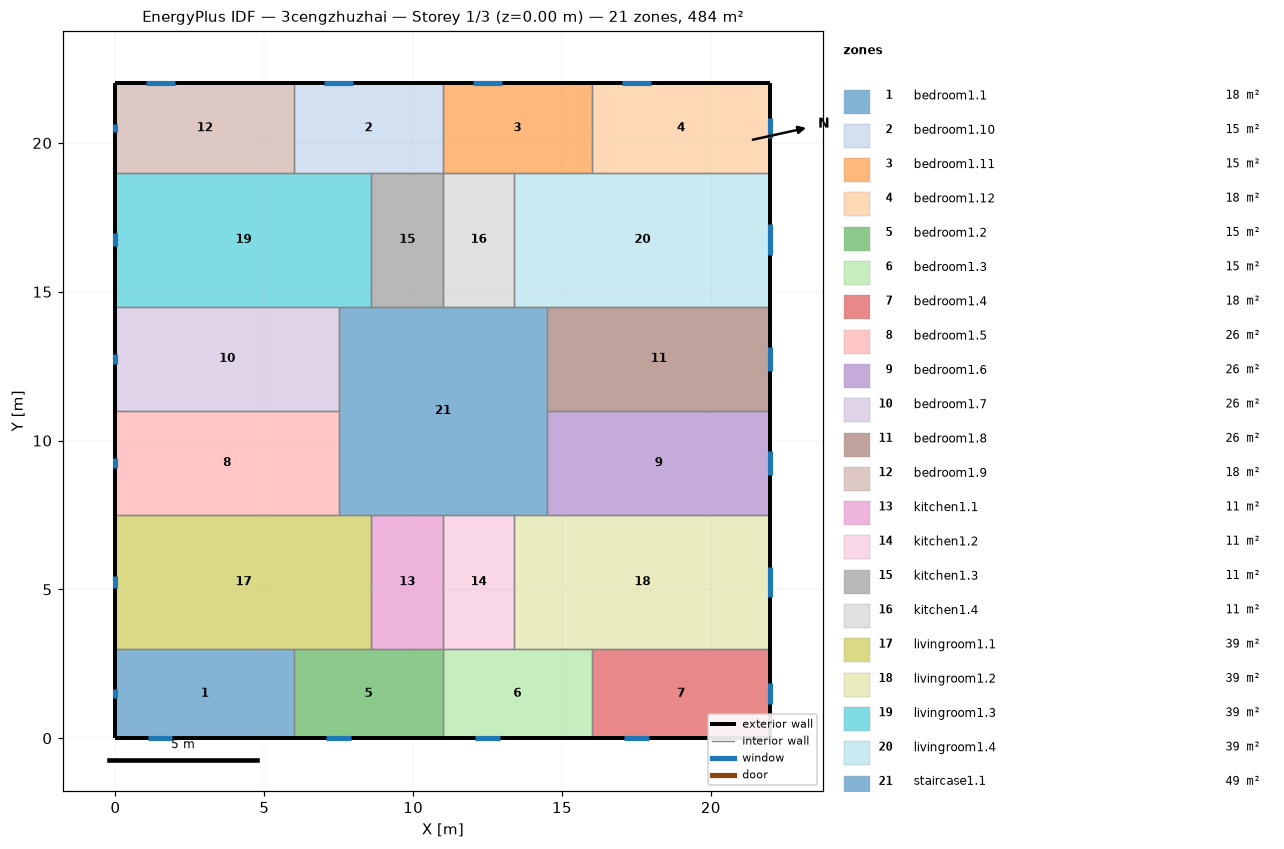
=== STOREY PLAN SPEC (per zone: floor XY polygon, exterior-wall plan segments, windows/doors) ===
zone 1: bedroom1.1  (18.0 m²)
  floor: (6.00, 3.00) (6.00, 0.00) (0.00, 0.00) (0.00, 3.00)
  exterior wall: (0.00, 3.00) – (0.00, 0.00)  [3.0 m]
    window: (0.00, 1.64) – (0.00, 1.36)  [0.4 m²]
  exterior wall: (0.00, 0.00) – (6.00, 0.00)  [6.0 m]
    window: (1.09, 0.00) – (1.91, 0.00)  [1.2 m²]
  interior walls: 2
zone 2: bedroom1.10  (15.0 m²)
  floor: (11.00, 22.00) (11.00, 19.00) (6.00, 19.00) (6.00, 22.00)
  exterior wall: (11.00, 22.00) – (6.00, 22.00)  [5.0 m]
    window: (7.99, 22.00) – (7.01, 22.00)  [1.5 m²]
  interior walls: 4
zone 3: bedroom1.11  (15.0 m²)
  floor: (16.00, 22.00) (16.00, 19.00) (11.00, 19.00) (11.00, 22.00)
  exterior wall: (16.00, 22.00) – (11.00, 22.00)  [5.0 m]
    window: (12.99, 22.00) – (12.01, 22.00)  [1.5 m²]
  interior walls: 4
zone 4: bedroom1.12  (18.0 m²)
  floor: (22.00, 22.00) (22.00, 19.00) (16.00, 19.00) (16.00, 22.00)
  exterior wall: (22.00, 19.00) – (22.00, 22.00)  [3.0 m]
    window: (22.00, 20.16) – (22.00, 20.84)  [1.0 m²]
  exterior wall: (22.00, 22.00) – (16.00, 22.00)  [6.0 m]
    window: (17.99, 22.00) – (17.01, 22.00)  [1.5 m²]
  interior walls: 2
zone 5: bedroom1.2  (15.0 m²)
  floor: (11.00, 3.00) (11.00, 0.00) (6.00, 0.00) (6.00, 3.00)
  exterior wall: (6.00, 0.00) – (11.00, 0.00)  [5.0 m]
    window: (7.09, 0.00) – (7.91, 0.00)  [1.2 m²]
  interior walls: 4
zone 6: bedroom1.3  (15.0 m²)
  floor: (16.00, 3.00) (16.00, 0.00) (11.00, 0.00) (11.00, 3.00)
  exterior wall: (11.00, 0.00) – (16.00, 0.00)  [5.0 m]
    window: (12.09, 0.00) – (12.91, 0.00)  [1.2 m²]
  interior walls: 4
zone 7: bedroom1.4  (18.0 m²)
  floor: (22.00, 3.00) (22.00, 0.00) (16.00, 0.00) (16.00, 3.00)
  exterior wall: (16.00, 0.00) – (22.00, 0.00)  [6.0 m]
    window: (17.09, 0.00) – (17.91, 0.00)  [1.2 m²]
  exterior wall: (22.00, 0.00) – (22.00, 3.00)  [3.0 m]
    window: (22.00, 1.16) – (22.00, 1.84)  [1.0 m²]
  interior walls: 2
zone 8: bedroom1.5  (26.2 m²)
  floor: (7.50, 11.00) (7.50, 7.50) (0.00, 7.50) (0.00, 11.00)
  exterior wall: (0.00, 11.00) – (0.00, 7.50)  [3.5 m]
    window: (0.00, 9.42) – (0.00, 9.08)  [0.5 m²]
  interior walls: 3
zone 9: bedroom1.6  (26.2 m²)
  floor: (22.00, 11.00) (22.00, 7.50) (14.50, 7.50) (14.50, 11.00)
  exterior wall: (22.00, 7.50) – (22.00, 11.00)  [3.5 m]
    window: (22.00, 8.85) – (22.00, 9.65)  [1.2 m²]
  interior walls: 3
zone 10: bedroom1.7  (26.2 m²)
  floor: (7.50, 14.50) (7.50, 11.00) (0.00, 11.00) (0.00, 14.50)
  exterior wall: (0.00, 14.50) – (0.00, 11.00)  [3.5 m]
    window: (0.00, 12.92) – (0.00, 12.58)  [0.5 m²]
  interior walls: 3
zone 11: bedroom1.8  (26.2 m²)
  floor: (22.00, 14.50) (22.00, 11.00) (14.50, 11.00) (14.50, 14.50)
  exterior wall: (22.00, 11.00) – (22.00, 14.50)  [3.5 m]
    window: (22.00, 12.35) – (22.00, 13.15)  [1.2 m²]
  interior walls: 3
zone 12: bedroom1.9  (18.0 m²)
  floor: (6.00, 22.00) (6.00, 19.00) (0.00, 19.00) (0.00, 22.00)
  exterior wall: (0.00, 22.00) – (0.00, 19.00)  [3.0 m]
    window: (0.00, 20.64) – (0.00, 20.36)  [0.4 m²]
  exterior wall: (6.00, 22.00) – (0.00, 22.00)  [6.0 m]
    window: (1.99, 22.00) – (1.01, 22.00)  [1.5 m²]
  interior walls: 2
zone 13: kitchen1.1  (10.8 m²)
  floor: (11.00, 7.50) (11.00, 3.00) (8.60, 3.00) (8.60, 7.50)
  interior walls: 4
zone 14: kitchen1.2  (10.8 m²)
  floor: (13.40, 7.50) (13.40, 3.00) (11.00, 3.00) (11.00, 7.50)
  interior walls: 4
zone 15: kitchen1.3  (10.8 m²)
  floor: (11.00, 19.00) (11.00, 14.50) (8.60, 14.50) (8.60, 19.00)
  interior walls: 4
zone 16: kitchen1.4  (10.8 m²)
  floor: (13.40, 19.00) (13.40, 14.50) (11.00, 14.50) (11.00, 19.00)
  interior walls: 4
zone 17: livingroom1.1  (38.7 m²)
  floor: (8.60, 7.50) (8.60, 3.00) (0.00, 3.00) (0.00, 7.50)
  exterior wall: (0.00, 7.50) – (0.00, 3.00)  [4.5 m]
    window: (0.00, 5.47) – (0.00, 5.03)  [0.6 m²]
  interior walls: 5
zone 18: livingroom1.2  (38.7 m²)
  floor: (22.00, 7.50) (22.00, 3.00) (13.40, 3.00) (13.40, 7.50)
  exterior wall: (22.00, 3.00) – (22.00, 7.50)  [4.5 m]
    window: (22.00, 4.73) – (22.00, 5.77)  [1.6 m²]
  interior walls: 5
zone 19: livingroom1.3  (38.7 m²)
  floor: (8.60, 19.00) (8.60, 14.50) (0.00, 14.50) (0.00, 19.00)
  exterior wall: (0.00, 19.00) – (0.00, 14.50)  [4.5 m]
    window: (0.00, 16.97) – (0.00, 16.53)  [0.6 m²]
  interior walls: 5
zone 20: livingroom1.4  (38.7 m²)
  floor: (22.00, 19.00) (22.00, 14.50) (13.40, 14.50) (13.40, 19.00)
  exterior wall: (22.00, 14.50) – (22.00, 19.00)  [4.5 m]
    window: (22.00, 16.23) – (22.00, 17.27)  [1.6 m²]
  interior walls: 5
zone 21: staircase1.1  (49.0 m²)
  floor: (14.50, 14.50) (14.50, 7.50) (7.50, 7.50) (7.50, 14.50)
  interior walls: 12

=== DERIVED (storey summary) ===
Building: 3cengzhuzhai
Storey: 1 of 3  (floor level z = 0.00 m)
Storey gross floor area: 484.0 m²
Zones on this storey: 21
  - bedroom1.1: floor 18.0 m²; exterior wall 9.0 m (27.0 m²); 2 window(s) 1.7 m²; WWR 6.2%
  - bedroom1.10: floor 15.0 m²; exterior wall 5.0 m (15.0 m²); 1 window(s) 1.5 m²; WWR 9.7%
  - bedroom1.11: floor 15.0 m²; exterior wall 5.0 m (15.0 m²); 1 window(s) 1.5 m²; WWR 9.7%
  - bedroom1.12: floor 18.0 m²; exterior wall 9.0 m (27.0 m²); 2 window(s) 2.5 m²; WWR 9.2%
  - bedroom1.2: floor 15.0 m²; exterior wall 5.0 m (15.0 m²); 1 window(s) 1.2 m²; WWR 8.2%
  - bedroom1.3: floor 15.0 m²; exterior wall 5.0 m (15.0 m²); 1 window(s) 1.2 m²; WWR 8.2%
  - bedroom1.4: floor 18.0 m²; exterior wall 9.0 m (27.0 m²); 2 window(s) 2.3 m²; WWR 8.4%
  - bedroom1.5: floor 26.2 m²; exterior wall 3.5 m (10.5 m²); 1 window(s) 0.5 m²; WWR 4.8%
  - bedroom1.6: floor 26.2 m²; exterior wall 3.5 m (10.5 m²); 1 window(s) 1.2 m²; WWR 11.5%
  - bedroom1.7: floor 26.2 m²; exterior wall 3.5 m (10.5 m²); 1 window(s) 0.5 m²; WWR 4.8%
  - bedroom1.8: floor 26.2 m²; exterior wall 3.5 m (10.5 m²); 1 window(s) 1.2 m²; WWR 11.5%
  - bedroom1.9: floor 18.0 m²; exterior wall 9.0 m (27.0 m²); 2 window(s) 1.9 m²; WWR 7.0%
  - kitchen1.1: floor 10.8 m²
  - kitchen1.2: floor 10.8 m²
  - kitchen1.3: floor 10.8 m²
  - kitchen1.4: floor 10.8 m²
  - livingroom1.1: floor 38.7 m²; exterior wall 4.5 m (13.5 m²); 1 window(s) 0.6 m²; WWR 4.8%
  - livingroom1.2: floor 38.7 m²; exterior wall 4.5 m (13.5 m²); 1 window(s) 1.6 m²; WWR 11.5%
  - livingroom1.3: floor 38.7 m²; exterior wall 4.5 m (13.5 m²); 1 window(s) 0.6 m²; WWR 4.8%
  - livingroom1.4: floor 38.7 m²; exterior wall 4.5 m (13.5 m²); 1 window(s) 1.6 m²; WWR 11.5%
  - staircase1.1: floor 49.0 m²
Zone adjacency (shared interzone walls):
  - bedroom1.1 ↔ bedroom1.2
  - bedroom1.1 ↔ livingroom1.1
  - bedroom1.10 ↔ bedroom1.11
  - bedroom1.10 ↔ bedroom1.9
  - bedroom1.10 ↔ kitchen1.3
  - bedroom1.10 ↔ livingroom1.3
  - bedroom1.11 ↔ bedroom1.12
  - bedroom1.11 ↔ kitchen1.4
  - bedroom1.11 ↔ livingroom1.4
  - bedroom1.12 ↔ livingroom1.4
  - bedroom1.2 ↔ bedroom1.3
  - bedroom1.2 ↔ kitchen1.1
  - bedroom1.2 ↔ livingroom1.1
  - bedroom1.3 ↔ bedroom1.4
  - bedroom1.3 ↔ kitchen1.2
  - bedroom1.3 ↔ livingroom1.2
  - bedroom1.4 ↔ livingroom1.2
  - bedroom1.5 ↔ bedroom1.7
  - bedroom1.5 ↔ livingroom1.1
  - bedroom1.5 ↔ staircase1.1
  - bedroom1.6 ↔ bedroom1.8
  - bedroom1.6 ↔ livingroom1.2
  - bedroom1.6 ↔ staircase1.1
  - bedroom1.7 ↔ livingroom1.3
  - bedroom1.7 ↔ staircase1.1
  - bedroom1.8 ↔ livingroom1.4
  - bedroom1.8 ↔ staircase1.1
  - bedroom1.9 ↔ livingroom1.3
  - kitchen1.1 ↔ kitchen1.2
  - kitchen1.1 ↔ livingroom1.1
  - kitchen1.1 ↔ staircase1.1
  - kitchen1.2 ↔ livingroom1.2
  - kitchen1.2 ↔ staircase1.1
  - kitchen1.3 ↔ kitchen1.4
  - kitchen1.3 ↔ livingroom1.3
  - kitchen1.3 ↔ staircase1.1
  - kitchen1.4 ↔ livingroom1.4
  - kitchen1.4 ↔ staircase1.1
  - livingroom1.1 ↔ staircase1.1
  - livingroom1.2 ↔ staircase1.1
  - livingroom1.3 ↔ staircase1.1
  - livingroom1.4 ↔ staircase1.1